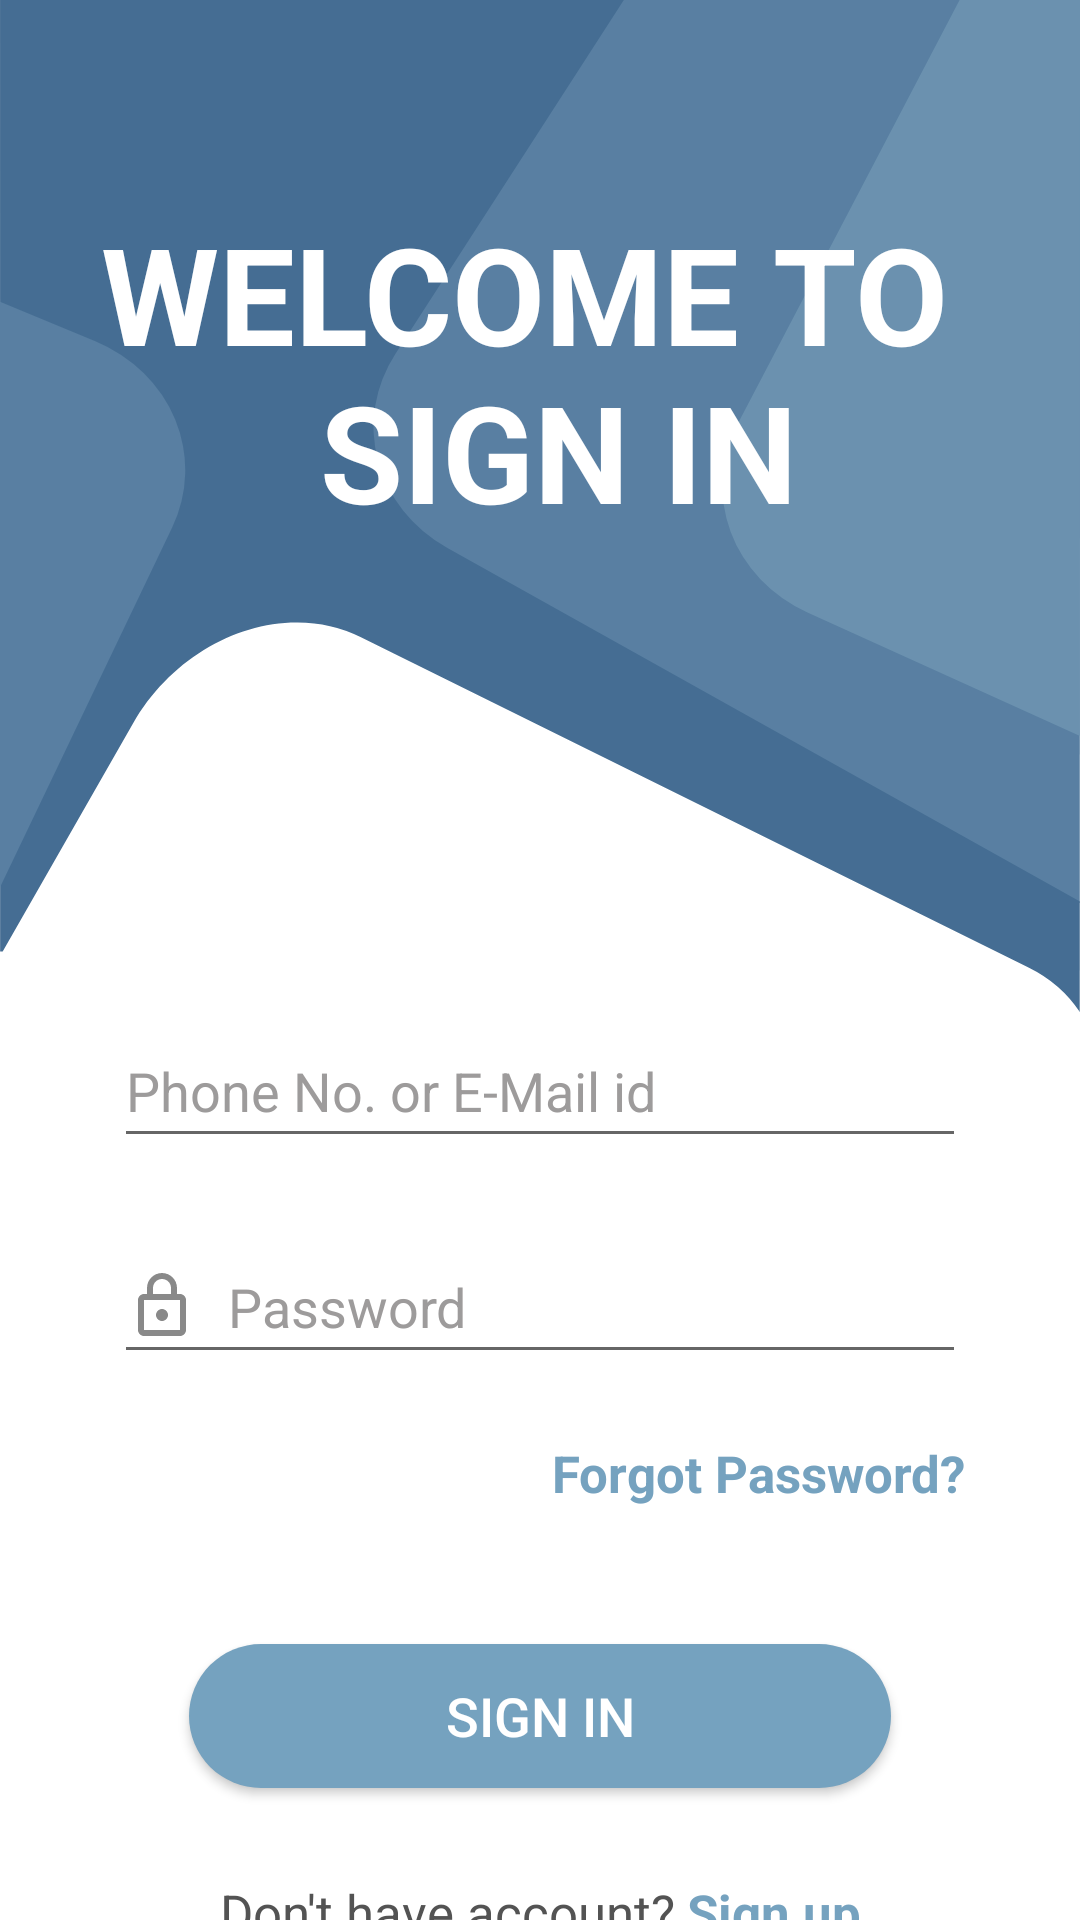

This screen was rendered from an Android layout file. Write that file and the resources it references.
<!-- AndroidManifest.xml: application theme Theme.PCart -->
<!-- res/layout/fragment_sign_in.xml -->
<?xml version="1.0" encoding="utf-8"?>
<androidx.constraintlayout.widget.ConstraintLayout xmlns:android="http://schemas.android.com/apk/res/android"
    xmlns:app="http://schemas.android.com/apk/res-auto"
    xmlns:tools="http://schemas.android.com/tools"
    android:layout_width="match_parent"
    android:layout_height="match_parent"
    tools:context=".Activities.initial_Screen.SignIn_Frag">

    


    <ImageView
        android:id="@+id/login_background_iv"
        android:layout_width="match_parent"
        android:layout_height="wrap_content"
        android:background="@drawable/background_login_img"
        android:contentDescription="@string/discription"
        app:layout_constraintEnd_toEndOf="parent"
        app:layout_constraintStart_toStartOf="parent"
        app:layout_constraintTop_toTopOf="parent" />

    <TextView
        android:layout_width="wrap_content"
        android:layout_height="wrap_content"
        android:gravity="center"
        android:text="@string/welcome_to_n_sign_in"
        android:textColor="@color/white"
        android:textSize="@dimen/welcome_txt"
        android:textStyle="bold"
        app:layout_constraintBottom_toBottomOf="@+id/login_background_iv"
        app:layout_constraintEnd_toEndOf="parent"
        app:layout_constraintHorizontal_bias="0.51"
        app:layout_constraintStart_toStartOf="@+id/login_background_iv"
        app:layout_constraintTop_toTopOf="@+id/login_background_iv"
        app:layout_constraintVertical_bias="0.3" />

    <EditText
        android:id="@+id/user_Fname_edT"
        android:layout_width="0dp"
        android:layout_height="wrap_content"
        android:layout_marginStart="38dp"
        android:layout_marginEnd="38dp"
        android:drawableStart="@drawable/icon_user"
        android:drawablePadding="@dimen/drawable_padding_edTxt"
        android:ems="16"
        android:hint="@string/phone_no_or_e_mail_id"
        android:inputType="textEmailAddress"
        android:minHeight="@dimen/minHeight"
        android:textColorHint="@color/tv_grey_color"
        app:layout_constraintEnd_toEndOf="parent"
        app:layout_constraintStart_toStartOf="parent"
        app:layout_constraintTop_toBottomOf="@+id/login_background_iv" />

    <EditText
        android:id="@+id/password_edT"
        android:layout_width="0dp"
        android:layout_height="wrap_content"
        android:layout_marginTop="24dp"
        android:drawableStart="@drawable/icon_password"
        android:drawablePadding="@dimen/drawable_padding_edTxt"
        android:ems="16"
        android:hint="@string/password"
        android:inputType="textPassword"
        android:minHeight="@dimen/minHeight"
        android:textColorHint="@color/tv_grey_color"
        app:layout_constraintEnd_toEndOf="@+id/user_Fname_edT"
        app:layout_constraintHorizontal_bias="0.0"
        app:layout_constraintStart_toStartOf="@+id/user_Fname_edT"
        app:layout_constraintTop_toBottomOf="@+id/user_Fname_edT" />


    <TextView
        android:id="@+id/textView"
        android:layout_width="wrap_content"
        android:layout_height="wrap_content"
        android:text="@string/forgot_password"
        android:textColor="@color/SplashScreen"
        android:textSize="@dimen/Already_have_account_txt"
        android:textStyle="bold"
        app:layout_constraintBottom_toTopOf="@+id/sign_up_btn"
        app:layout_constraintEnd_toEndOf="@+id/password_edT"
        app:layout_constraintTop_toBottomOf="@+id/password_edT"
        app:layout_constraintVertical_bias="0.32" />


    <androidx.appcompat.widget.AppCompatButton
        android:id="@+id/sign_up_btn"
        android:layout_width="0dp"
        android:layout_height="wrap_content"
        android:layout_marginStart="25dp"
        android:layout_marginTop="90dp"
        android:layout_marginEnd="25dp"
        android:background="@drawable/button_customize_singup"
        android:ems="14"
        android:text="@string/sign_in"
        android:textColor="@color/white"
        android:textSize="@dimen/sign_up"
        app:layout_constraintEnd_toEndOf="@+id/password_edT"
        app:layout_constraintHorizontal_bias="0.464"
        app:layout_constraintStart_toStartOf="@+id/password_edT"
        app:layout_constraintTop_toBottomOf="@+id/password_edT" />

    <TextView
        android:id="@+id/login_SM_tv"
        android:layout_width="wrap_content"
        android:layout_height="wrap_content"
        android:layout_marginTop="30dp"
        android:text="@string/don_t_have_account"
        android:textColor="@color/Dont_have_account"
        android:textSize="@dimen/Already_have_account_txt"
        app:layout_constraintEnd_toStartOf="@+id/signUp_tv_btn"
        app:layout_constraintHorizontal_bias="0.5"
        app:layout_constraintHorizontal_chainStyle="packed"
        app:layout_constraintStart_toStartOf="@+id/sign_up_btn"
        app:layout_constraintTop_toBottomOf="@+id/sign_up_btn" />

    <TextView
        android:id="@+id/signUp_tv_btn"
        android:layout_width="wrap_content"
        android:layout_height="wrap_content"
        android:layout_marginStart="4dp"
        android:text="@string/sign_up_LowerCase"
        android:textColor="@color/SplashScreen"
        android:textSize="@dimen/Already_have_account_txt"
        android:textStyle="bold"
        app:layout_constraintBottom_toBottomOf="@+id/login_SM_tv"
        app:layout_constraintEnd_toEndOf="@+id/sign_up_btn"
        app:layout_constraintHorizontal_bias="0.5"
        app:layout_constraintStart_toEndOf="@+id/login_SM_tv"
        app:layout_constraintTop_toTopOf="@+id/login_SM_tv"
        app:layout_constraintVertical_bias="0.0" />


</androidx.constraintlayout.widget.ConstraintLayout>
<!-- resources referenced by this layout -->
<resources>
  <color name="Dont_have_account">#535353</color>
  <color name="SplashScreen">#75A2BF</color>
  <color name="tv_grey_color">#9D9B9B</color>
  <color name="white">#FFFFFFFF</color>
  <dimen name="Already_have_account_txt">17sp</dimen>
  <dimen name="drawable_padding_edTxt">10dp</dimen>
  <dimen name="minHeight">48dp</dimen>
  <dimen name="sign_up">18sp</dimen>
  <dimen name="welcome_txt">45sp</dimen>
  <!-- drawable button_customize_singup (drawable) -->
  <?xml version="1.0" encoding="utf-8"?>
  <shape xmlns:android="http://schemas.android.com/apk/res/android">
  
      <solid
          android:color="@color/SplashScreen">
      </solid>
  
  
      <corners
          android:radius="30dp">
      </corners>
  
  </shape>
  <!-- drawable icon_password (drawable) -->
  <vector android:height="24dp" android:tint="#898989"
      android:viewportHeight="24" android:viewportWidth="24"
      android:width="24dp" xmlns:android="http://schemas.android.com/apk/res/android">
      <path android:fillColor="@android:color/white" android:pathData="M18,8h-1L17,6c0,-2.76 -2.24,-5 -5,-5S7,3.24 7,6v2L6,8c-1.1,0 -2,0.9 -2,2v10c0,1.1 0.9,2 2,2h12c1.1,0 2,-0.9 2,-2L20,10c0,-1.1 -0.9,-2 -2,-2zM9,6c0,-1.66 1.34,-3 3,-3s3,1.34 3,3v2L9,8L9,6zM18,20L6,20L6,10h12v10zM12,17c1.1,0 2,-0.9 2,-2s-0.9,-2 -2,-2 -2,0.9 -2,2 0.9,2 2,2z"/>
  </vector>
  <string name="discription">Login Backgrond Image</string>
  <string name="don_t_have_account">Don\'t have account?</string>
  <string name="forgot_password">Forgot Password?</string>
  <string name="password">Password</string>
  <string name="phone_no_or_e_mail_id">Phone No. or E-Mail id</string>
  <string name="sign_in">SIGN IN</string>
  <string name="sign_up_LowerCase">Sign up</string>
  <string name="welcome_to_n_sign_in">WELCOME TO \n SIGN IN</string>
  <style name="Theme.PCart" parent="Theme.MaterialComponents.DayNight.NoActionBar">
          
          <item name="colorPrimary">@color/purple_500</item>
          <item name="colorPrimaryVariant">@color/purple_700</item>
          <item name="colorOnPrimary">@color/white</item>
          
          <item name="colorSecondary">@color/teal_200</item>
          <item name="colorSecondaryVariant">@color/teal_700</item>
          <item name="colorOnSecondary">@color/black</item>
          
          <item name="android:statusBarColor">?attr/colorPrimaryVariant</item>
          
      </style>
  <color name="purple_500">#FF6200EE</color>
  <color name="purple_700">#FF3700B3</color>
  <color name="teal_200">#FF03DAC5</color>
  <color name="teal_700">#FF018786</color>
  <color name="black">#FF000000</color>
</resources>
